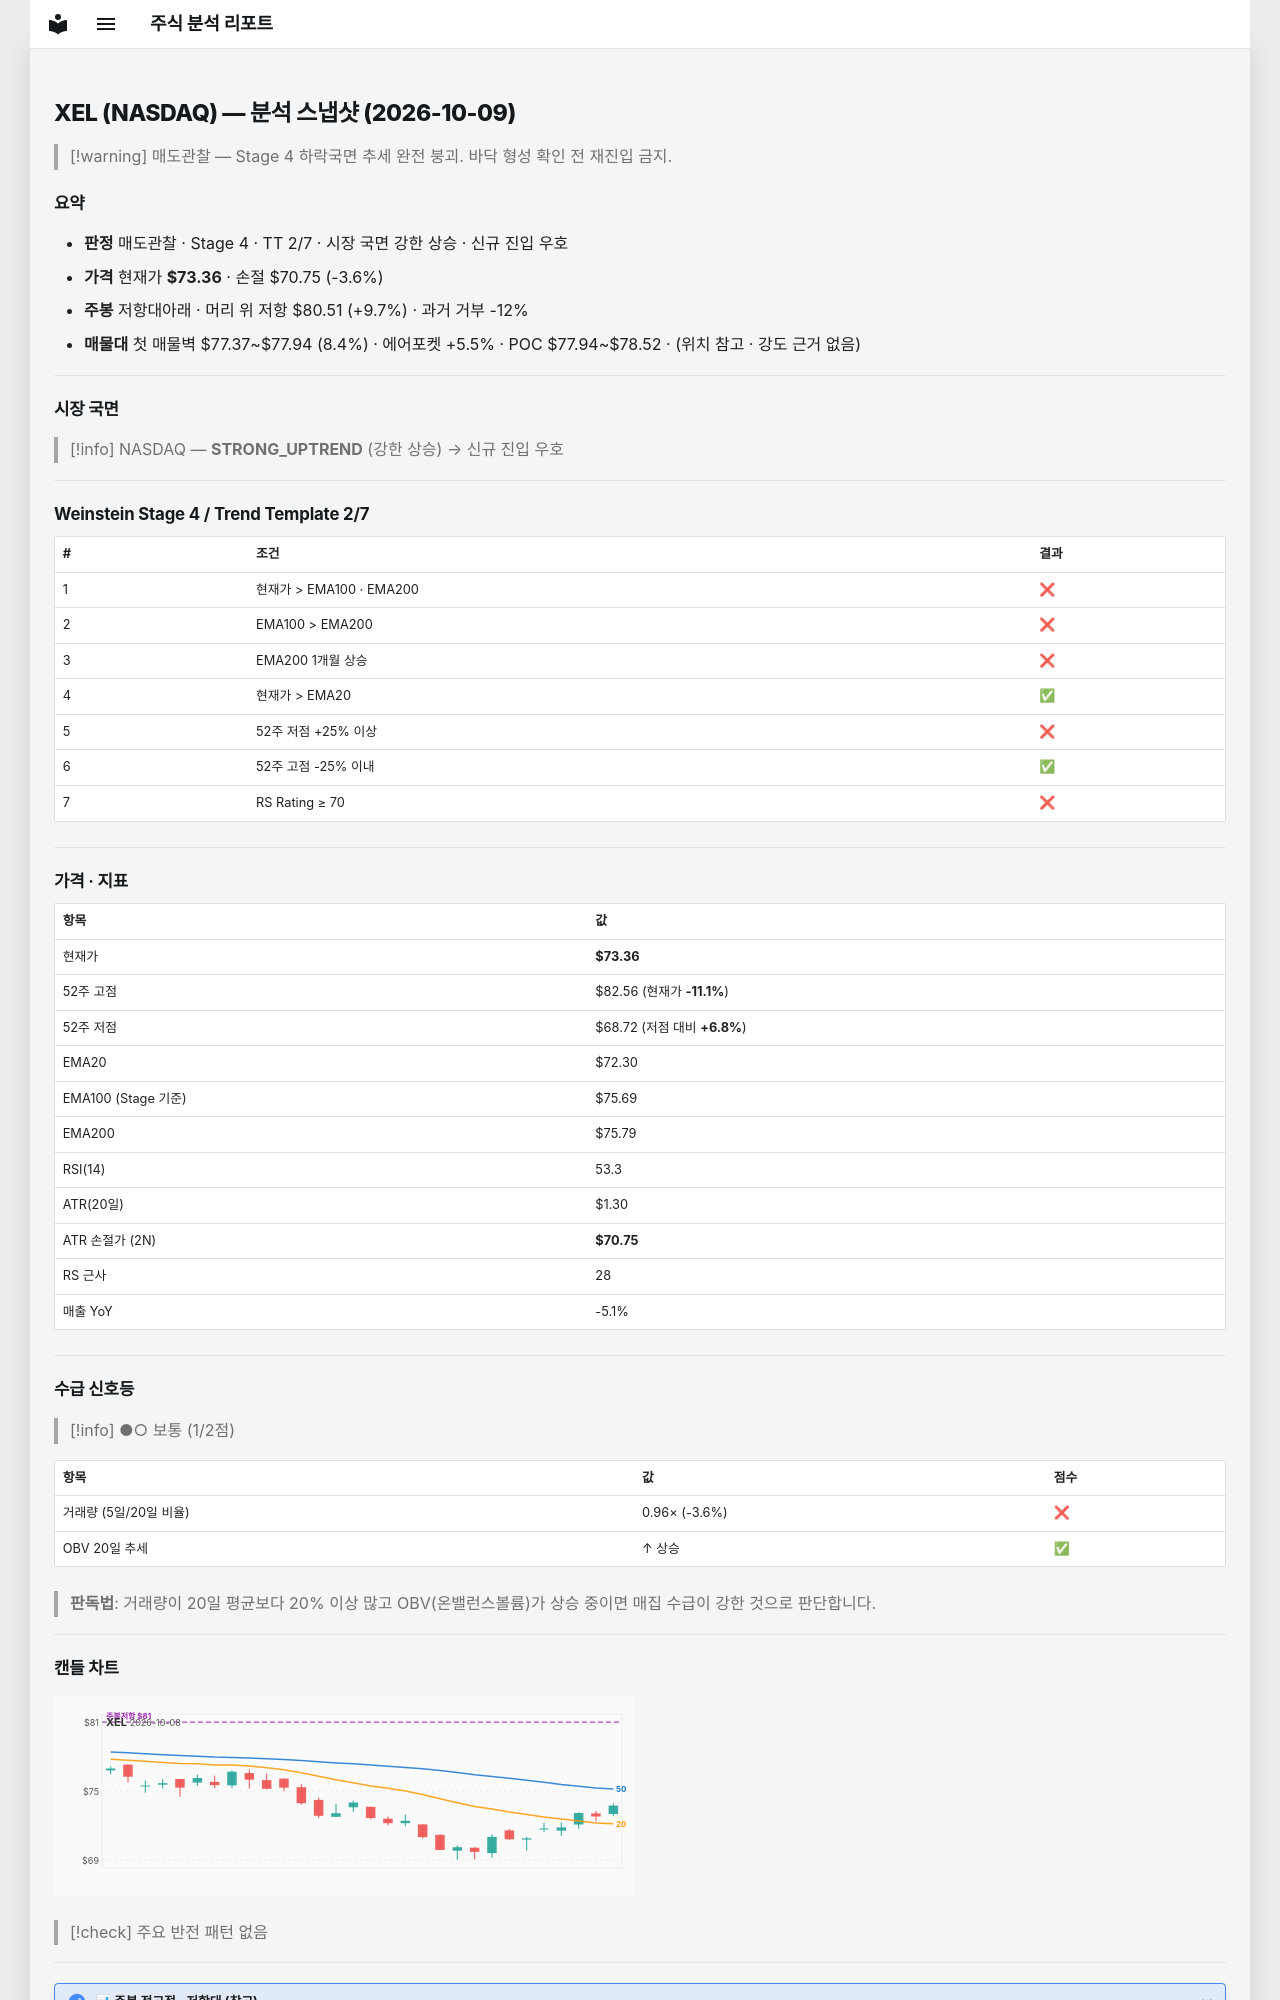

repository: soloandco/stock-reports · page: snapshots/XEL-2026-10-09/index.html · generator: mkdocs

---
type: analysis-snapshot
title: XEL 분석 스냅샷
ticker: XEL
market: NASDAQ
created: 2026-10-09
updated: 2026-10-09
bar-date: 2026-10-08
verdict: 매도관찰
real-rr: 2.74
sma50-gap-pct: 1.5
weekly-position: 저항대아래
weekly-overhead-price: 80.51
weekly-overhead-pct: 9.7
stage: 4
trend-template-score: 2
tt-max: 7
ma-set: ema-20-100-200
price: 73.36000061035156
stop-price: 70.7517423658094
market-regime: STRONG_UPTREND
supply-demand-score: 1/2
supply-demand-label: 보통
status: tracking
tags:
  - stock-agent
  - watchlist
  - XEL
  - analysis
related:
  - "[[analysis-template]]"
---

# XEL (NASDAQ) — 분석 스냅샷 (2026-10-09)

> [!warning] 매도관찰 — Stage 4 하락국면
> 추세 완전 붕괴. 바닥 형성 확인 전 재진입 금지.

## 요약

- **판정** 매도관찰 · Stage 4 · TT 2/7 · 시장 국면 강한 상승 · 신규 진입 우호
- **가격** 현재가 **$73.36** · 손절 $70.75 (-3.6%)
- **주봉** 저항대아래 · 머리 위 저항 $80.51 (+9.7%) · 과거 거부 -12%
- **매물대** 첫 매물벽 $77.37~$77.94 (8.4%) · 에어포켓 +5.5% · POC $77.94~$78.52 · (위치 참고 · 강도 근거 없음)

---

## 시장 국면

> [!info] NASDAQ — **STRONG_UPTREND** (강한 상승) → 신규 진입 우호

---

## Weinstein Stage 4 / Trend Template 2/7

| # | 조건 | 결과 |
|---|------|------|
| 1 | 현재가 > EMA100 · EMA200 | ❌ |
| 2 | EMA100 > EMA200 | ❌ |
| 3 | EMA200 1개월 상승 | ❌ |
| 4 | 현재가 > EMA20 | ✅ |
| 5 | 52주 저점 +25% 이상 | ❌ |
| 6 | 52주 고점 -25% 이내 | ✅ |
| 7 | RS Rating ≥ 70 | ❌ |

---

## 가격 · 지표

| 항목 | 값 |
|------|---|
| 현재가 | **$73.36** |
| 52주 고점 | $82.56 (현재가 **-11.1%**) |
| 52주 저점 | $68.72 (저점 대비 **+6.8%**) |
| EMA20 | $72.30 |
| EMA100 (Stage 기준) | $75.69 |
| EMA200 | $75.79 |
| RSI(14) | 53.3 |
| ATR(20일) | $1.30 |
| ATR 손절가 (2N) | **$70.75** |
| RS 근사 | 28 |
| 매출 YoY | -5.1% |

---
## 수급 신호등

> [!info] ●○ 보통 (1/2점)

| 항목 | 값 | 점수 |
|------|------|------|
| 거래량 (5일/20일 비율) | 0.96× (-3.6%) | ❌ |
| OBV 20일 추세 | ↑ 상승 | ✅ |

> **판독법**: 거래량이 20일 평균보다 20% 이상 많고 OBV(온밸런스볼륨)가 상승 중이면 매집 수급이 강한 것으로 판단합니다.

---
